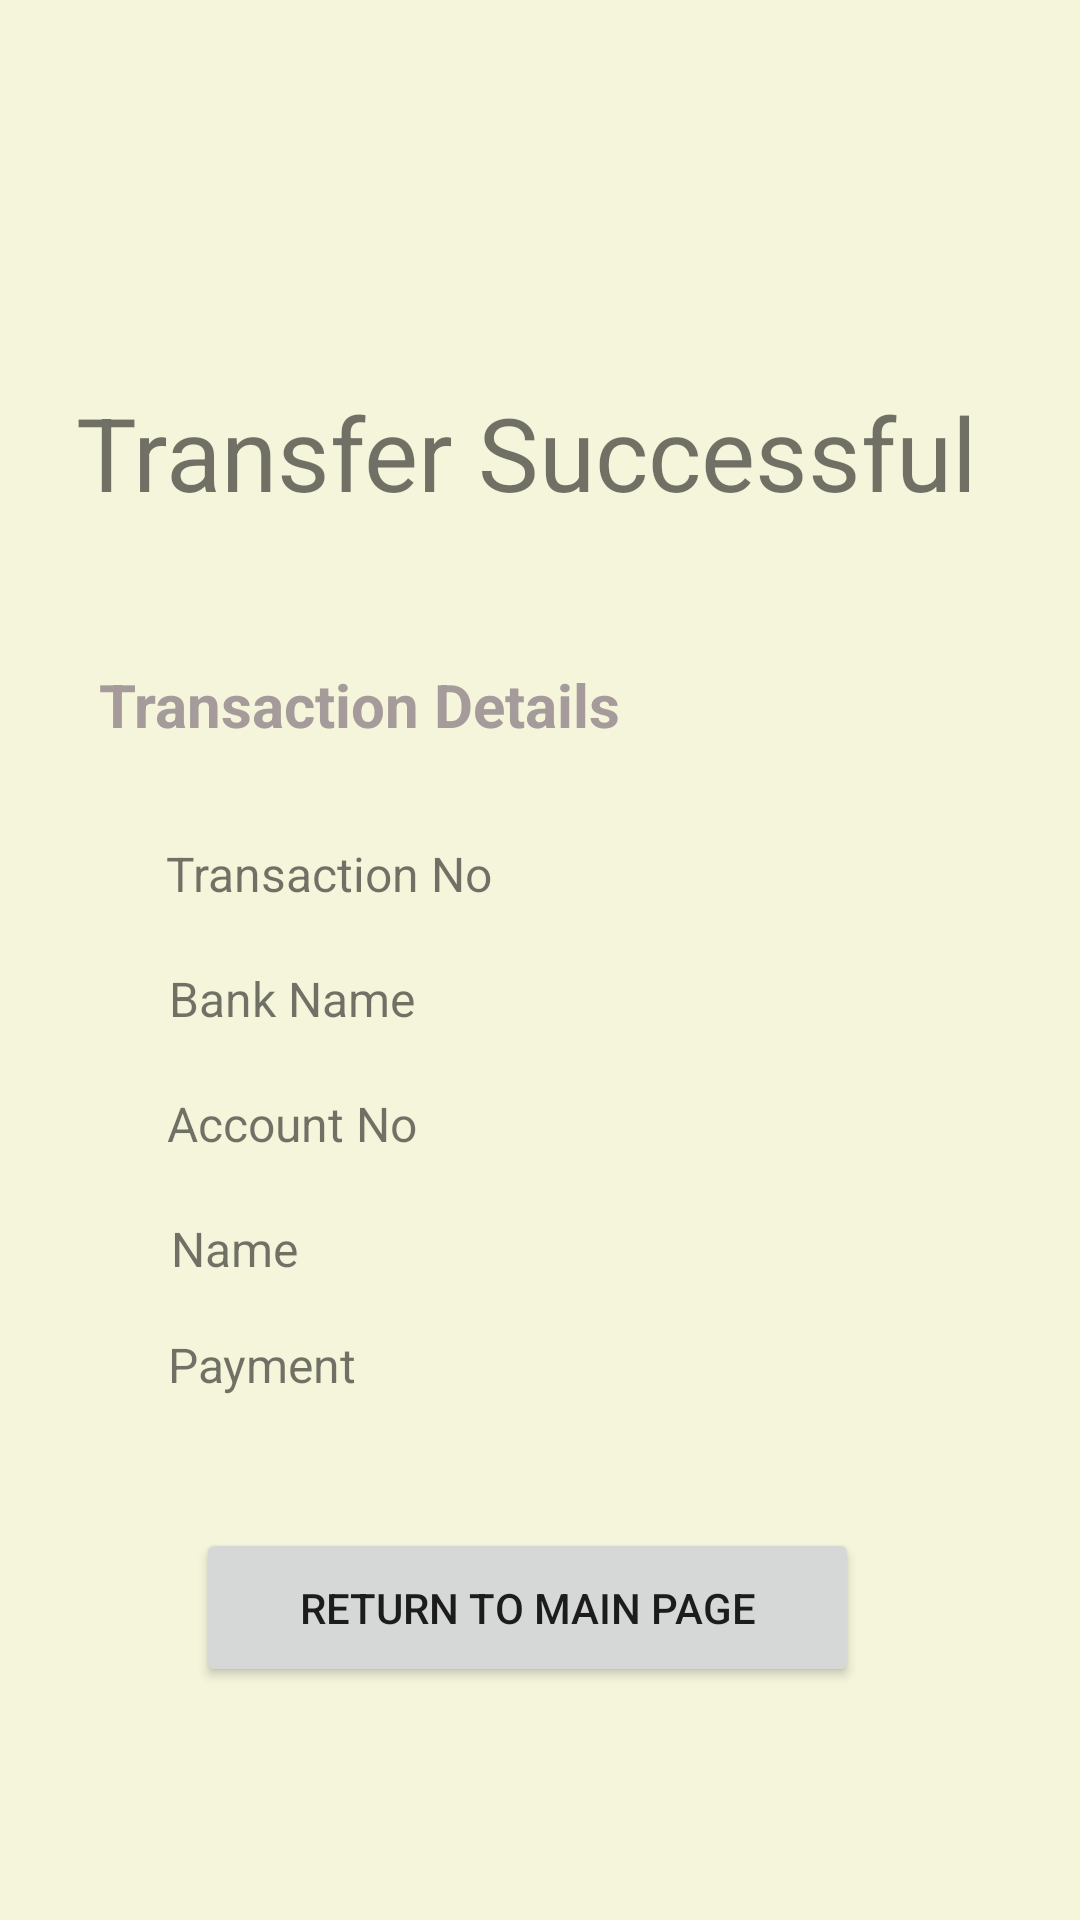

Here is an Android app screen rendered from its layout file. Give the layout XML and the strings, colors and styles it references.
<!-- AndroidManifest.xml: application theme Theme.LeavingNoOneBehind -->
<!-- res/layout/receipt.xml -->
<?xml version="1.0" encoding="utf-8"?>
<androidx.constraintlayout.widget.ConstraintLayout xmlns:android="http://schemas.android.com/apk/res/android"
    xmlns:app="http://schemas.android.com/apk/res-auto"
    xmlns:tools="http://schemas.android.com/tools"
    android:layout_width="match_parent"
    android:layout_height="match_parent"
    android:background="#F5F5DC">

    <TextView
        android:id="@+id/textView"
        android:layout_width="wrap_content"
        android:layout_height="wrap_content"
        android:layout_marginStart="51dp"
        android:layout_marginEnd="60dp"
        android:text="Transfer Successful"
        android:textSize="34sp"
        app:layout_constraintEnd_toEndOf="parent"
        app:layout_constraintStart_toStartOf="parent"
        app:layout_constraintTop_toBottomOf="@+id/imgTick" />

    <ImageView
        android:id="@+id/imgTick"
        android:layout_width="120dp"
        android:layout_height="128dp"
        app:layout_constraintEnd_toEndOf="parent"
        app:layout_constraintStart_toStartOf="parent"
        app:layout_constraintTop_toTopOf="parent"
        app:srcCompat="@drawable/ic_baseline_check_circle_24" />

    <TextView
        android:id="@+id/tvBorder"
        android:layout_width="338dp"
        android:layout_height="275dp"
        android:layout_marginTop="32dp"
        android:layout_marginBottom="46dp"
        android:background="@drawable/textview_border"
        app:layout_constraintBottom_toTopOf="@+id/btnReturn"
        app:layout_constraintEnd_toEndOf="parent"
        app:layout_constraintHorizontal_bias="0.493"
        app:layout_constraintStart_toStartOf="parent"
        app:layout_constraintTop_toBottomOf="@+id/textView"
        app:layout_constraintVertical_bias="0.0" />

    <TextView
        android:id="@+id/tfBankName"
        android:layout_width="wrap_content"
        android:layout_height="wrap_content"
        android:layout_marginStart="240dp"
        android:layout_marginTop="76dp"
        android:textSize="16sp"
        app:layout_constraintStart_toStartOf="parent"
        app:layout_constraintTop_toBottomOf="@+id/tvTranDetails" />

    <TextView
        android:id="@+id/tfAccountNo"
        android:layout_width="wrap_content"
        android:layout_height="wrap_content"
        android:layout_marginStart="240dp"
        android:layout_marginTop="64dp"
        android:textSize="16sp"
        app:layout_constraintStart_toStartOf="parent"
        app:layout_constraintTop_toBottomOf="@+id/tfTransactionNo" />

    <TextView
        android:id="@+id/tfPayment"
        android:layout_width="wrap_content"
        android:layout_height="wrap_content"
        android:layout_marginStart="240dp"
        android:layout_marginTop="12dp"
        android:textSize="16sp"
        app:layout_constraintStart_toStartOf="parent"
        app:layout_constraintTop_toBottomOf="@+id/tfName" />

    <TextView
        android:id="@+id/tfName"
        android:layout_width="13dp"
        android:layout_height="22dp"
        android:layout_marginStart="240dp"
        android:layout_marginTop="20dp"
        android:textSize="16sp"
        app:layout_constraintStart_toStartOf="parent"
        app:layout_constraintTop_toBottomOf="@+id/tfAccountNo" />

    <TextView
        android:id="@+id/tfTransactionNo"
        android:layout_width="wrap_content"
        android:layout_height="wrap_content"
        android:layout_marginStart="240dp"
        android:layout_marginTop="32dp"
        android:textSize="16sp"
        app:layout_constraintStart_toStartOf="parent"
        app:layout_constraintTop_toBottomOf="@+id/tvTranDetails" />

    <TextView
        android:id="@+id/tvPayment"
        android:layout_width="wrap_content"
        android:layout_height="wrap_content"
        android:layout_marginTop="16dp"
        android:text="Payment"
        android:textSize="16sp"
        app:layout_constraintBottom_toBottomOf="@+id/tvBorder"
        app:layout_constraintEnd_toEndOf="parent"
        app:layout_constraintHorizontal_bias="0.189"
        app:layout_constraintStart_toStartOf="parent"
        app:layout_constraintTop_toBottomOf="@+id/tvName"
        app:layout_constraintVertical_bias="0.071" />

    <TextView
        android:id="@+id/tvAccountNo"
        android:layout_width="wrap_content"
        android:layout_height="wrap_content"
        android:layout_marginTop="20dp"
        android:text="Account No"
        android:textSize="16sp"
        app:layout_constraintEnd_toEndOf="parent"
        app:layout_constraintHorizontal_bias="0.201"
        app:layout_constraintStart_toStartOf="parent"
        app:layout_constraintTop_toBottomOf="@+id/tvBankName" />

    <TextView
        android:id="@+id/tvName"
        android:layout_width="wrap_content"
        android:layout_height="wrap_content"
        android:layout_marginTop="20dp"
        android:text="Name"
        android:textSize="16sp"
        app:layout_constraintEnd_toEndOf="parent"
        app:layout_constraintHorizontal_bias="0.179"
        app:layout_constraintStart_toStartOf="parent"
        app:layout_constraintTop_toBottomOf="@+id/tvAccountNo" />

    <TextView
        android:id="@+id/tvBankName"
        android:layout_width="wrap_content"
        android:layout_height="wrap_content"
        android:layout_marginTop="20dp"
        android:text="Bank Name"
        android:textSize="16sp"
        app:layout_constraintEnd_toEndOf="parent"
        app:layout_constraintHorizontal_bias="0.203"
        app:layout_constraintStart_toStartOf="parent"
        app:layout_constraintTop_toBottomOf="@+id/tvTransactionNo" />

    <TextView
        android:id="@+id/tvTranDetails"
        android:layout_width="wrap_content"
        android:layout_height="wrap_content"
        android:layout_marginTop="16dp"
        android:text="Transaction Details"
        android:textColor="#A59B9B"
        android:textSize="20sp"
        android:textStyle="bold"
        app:layout_constraintEnd_toEndOf="@+id/tvBorder"
        app:layout_constraintHorizontal_bias="0.134"
        app:layout_constraintStart_toStartOf="@+id/tvBorder"
        app:layout_constraintTop_toTopOf="@+id/tvBorder" />

    <TextView
        android:id="@+id/tvTransactionNo"
        android:layout_width="wrap_content"
        android:layout_height="wrap_content"
        android:layout_marginTop="32dp"
        android:text="Transaction No"
        android:textSize="16sp"
        app:layout_constraintEnd_toEndOf="parent"
        app:layout_constraintHorizontal_bias="0.221"
        app:layout_constraintStart_toStartOf="parent"
        app:layout_constraintTop_toBottomOf="@+id/tvTranDetails" />

    <Button
        android:id="@+id/btnReturn"
        android:layout_width="221dp"
        android:layout_height="53dp"
        android:layout_marginTop="336dp"
        android:text="return to main page"
        app:layout_constraintEnd_toEndOf="@+id/textView"
        app:layout_constraintStart_toStartOf="@+id/textView"
        app:layout_constraintTop_toBottomOf="@+id/textView" />

</androidx.constraintlayout.widget.ConstraintLayout>
<!-- resources referenced by this layout -->
<resources>
  <style name="Theme.LeavingNoOneBehind" parent="Theme.MaterialComponents.DayNight.DarkActionBar">
          
          <item name="colorPrimary">@color/brown</item>
          <item name="colorPrimaryVariant">@color/purple_700</item>
          <item name="colorOnPrimary">@color/white</item>
          
          <item name="colorSecondary">@color/teal_200</item>
          <item name="colorSecondaryVariant">@color/teal_700</item>
          <item name="colorOnSecondary">@color/black</item>
          
          <item name="android:statusBarColor" tools:targetApi="l">?attr/colorPrimaryVariant</item>
          
      </style>
  <!-- not gathered from this repository: default colours our renderer supplied (Android Studio template values) -->
  <color name="purple_700">#FF3700B3</color>
  <color name="teal_200">#FF03DAC5</color>
  <color name="teal_700">#FF018786</color>
  <color name="black">#FF000000</color>
  <color name="white">#FFFFFFFF</color>
</resources>
